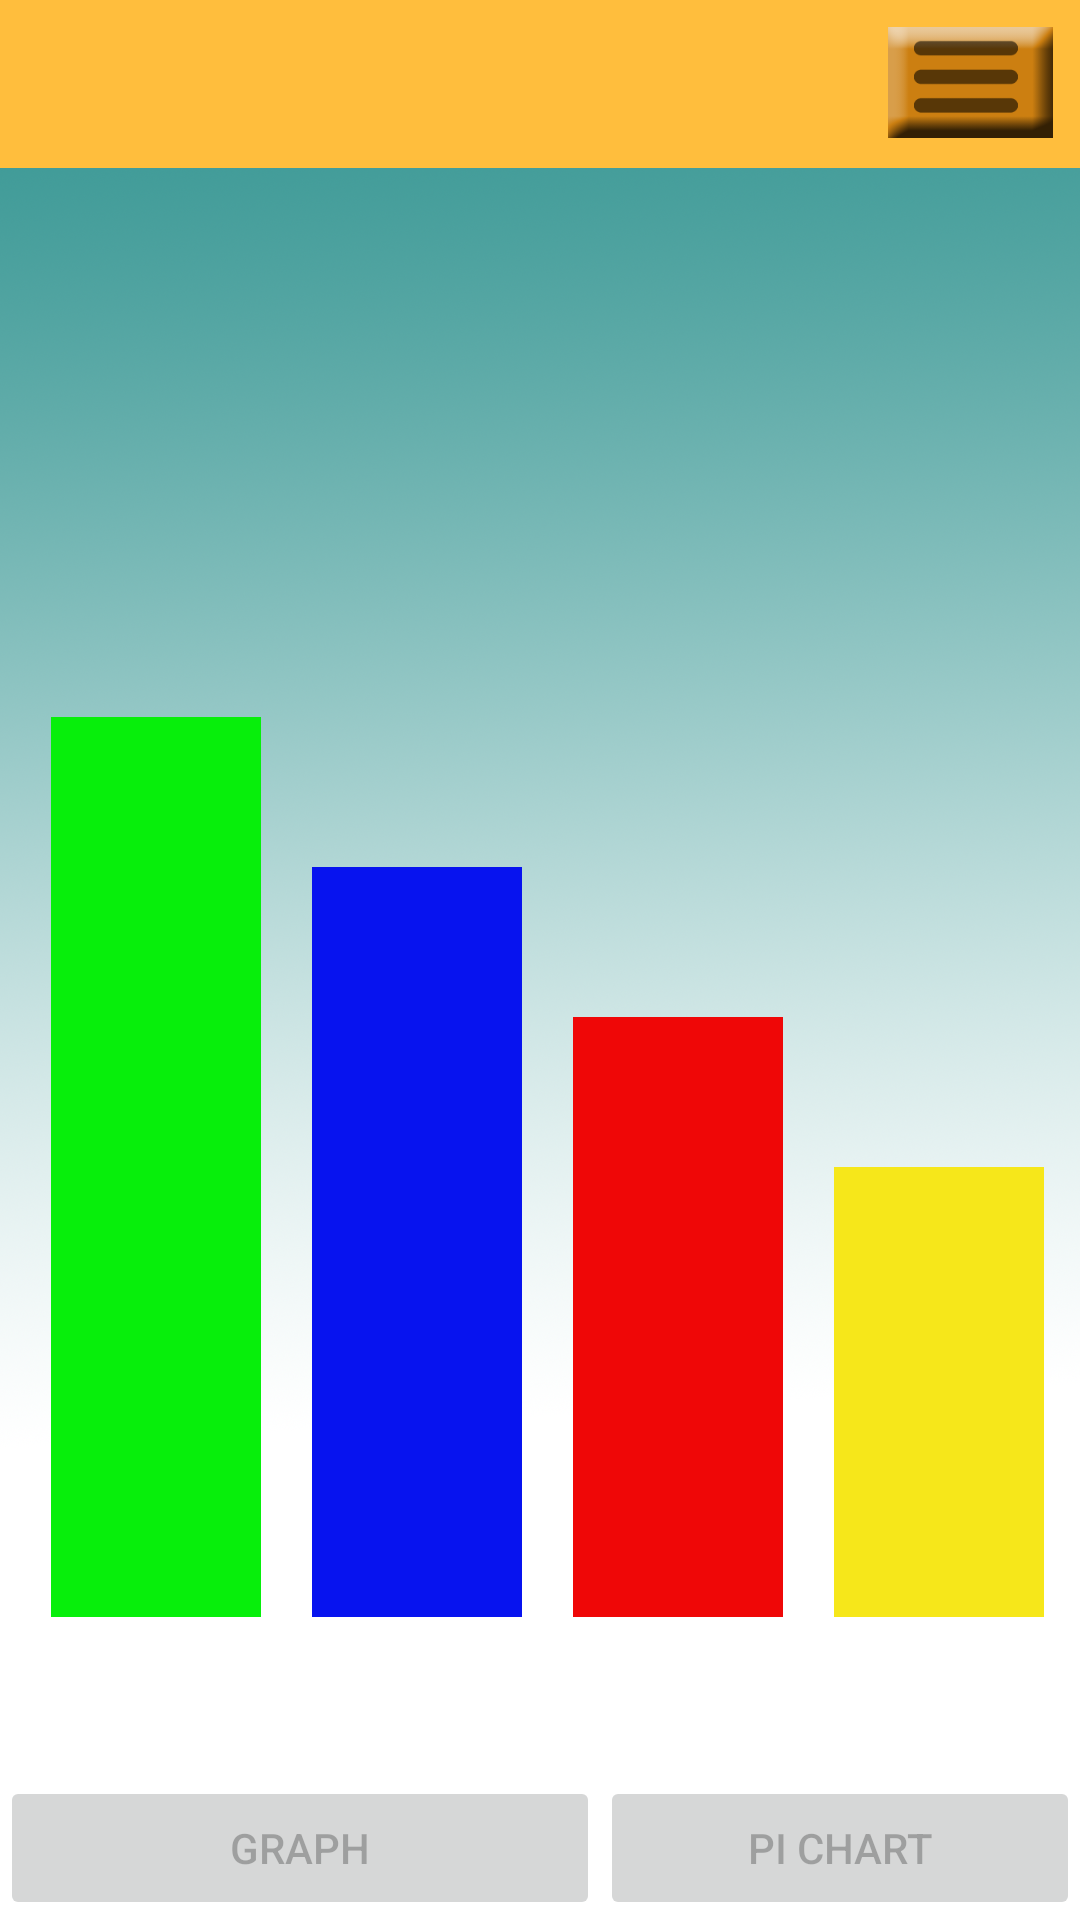

Produce the Android XML layout that renders to this screen, including the resource entries it uses.
<!-- AndroidManifest.xml: application theme AppTheme.AppBarOverlay -->
<!-- res/layout/stats.xml -->
<?xml version="1.0" encoding="utf-8"?>
<RelativeLayout
    xmlns:android="http://schemas.android.com/apk/res/android"
    xmlns:ads="http://schemas.android.com/apk/res-auto"
    android:layout_width="fill_parent"
    android:layout_height="fill_parent"
    android:background="@drawable/background"
    android:orientation="vertical"
    android:keepScreenOn="true"
    android:id="@+id/stats">
    <include layout="@layout/app_bar"
        android:id="@+id/app_bar" />
    <ImageButton
        android:layout_width="55dp"
        android:layout_height="37dp"
        android:id="@+id/menu_button"
        android:background="@drawable/menue_action"
        android:onClick="menu"
        android:layout_alignParentTop="true"
        android:layout_alignParentRight="true"
        android:layout_alignParentEnd="true"
        android:layout_marginTop="9dp"
        android:layout_marginRight="9dp" />

    <ImageView
        android:layout_width="70dp"
        android:layout_height="200dp"
        android:id="@+id/imageView2"
        android:layout_marginBottom="53dp"
        android:background="#ef0707"
        android:layout_above="@+id/button7"
        android:layout_toRightOf="@+id/imageView3"
        android:layout_toEndOf="@+id/imageView3"
        android:layout_marginLeft="17dp" />

    <ImageView
        android:layout_width="70dp"
        android:layout_height="250dp"
        android:id="@+id/imageView3"
        android:background="#0713ef"
        android:layout_alignBottom="@+id/imageView2"
        android:layout_toRightOf="@+id/imageView4"
        android:layout_toEndOf="@+id/imageView4"
        android:layout_marginLeft="17dp" />

    <ImageView
        android:layout_width="70dp"
        android:layout_height="300dp"
        android:id="@+id/imageView4"
        android:background="#07ef0b"
        android:layout_alignBottom="@+id/imageView3"
        android:layout_alignParentLeft="true"
        android:layout_alignParentStart="true"
        android:layout_marginLeft="17dp" />

    <Button
        android:layout_width="200dp"
        android:layout_height="wrap_content"
        android:text="Graph"
        android:id="@+id/button7"
        android:layout_alignParentBottom="true"
        android:layout_alignParentLeft="true"
        android:layout_alignParentStart="true"
        android:enabled="false" />

    <Button
        android:layout_width="wrap_content"
        android:layout_height="wrap_content"
        android:text="Pi chart"
        android:id="@+id/button8"
        android:layout_alignParentBottom="true"
        android:layout_toRightOf="@+id/button7"
        android:layout_alignParentRight="true"
        android:layout_alignParentEnd="true"
        android:enabled="false"/>

    <ImageView
        android:layout_width="70dp"
        android:layout_height="150dp"
        android:id="@+id/imageView5"
        android:background="#f6e71a"
        android:layout_alignBottom="@+id/imageView2"
        android:layout_toRightOf="@+id/imageView2"
        android:layout_toEndOf="@+id/imageView2"
        android:layout_marginLeft="17dp" />

</RelativeLayout>
<!-- res/layout/app_bar.xml (included above) -->
<?xml version="1.0" encoding="utf-8"?>
<android.support.v7.widget.Toolbar xmlns:android="http://schemas.android.com/apk/res/android"
    xmlns:app="http://schemas.android.com/apk/res-auto"
    android:layout_width="match_parent"
    android:id = "@+id/app_bar_act"
    android:layout_height="wrap_content"
    android:background="#ffbe3d"
    android:textAlignment="viewEnd">
</android.support.v7.widget.Toolbar>
<!-- resources referenced by this layout -->
<resources>
  <!-- drawable background: png bitmap (drawable-hdpi, 158742 bytes) -->
  <!-- drawable menue_action (drawable-mdpi) -->
  <?xml version="1.0" encoding="utf-8"?>
  <selector xmlns:android="http://schemas.android.com/apk/res/android">
      <item android:drawable="@drawable/menue_clicked" android:state_pressed="true"/>
      <item android:drawable="@drawable/menue"/>
  </selector>
  <style name="AppTheme.AppBarOverlay" parent="Theme.AppCompat.Light.NoActionBar" />
  <!-- drawable menue_clicked: png bitmap (drawable-hdpi, 2243 bytes) -->
  <!-- drawable menue: png bitmap (drawable-hdpi, 2630 bytes) -->
</resources>
